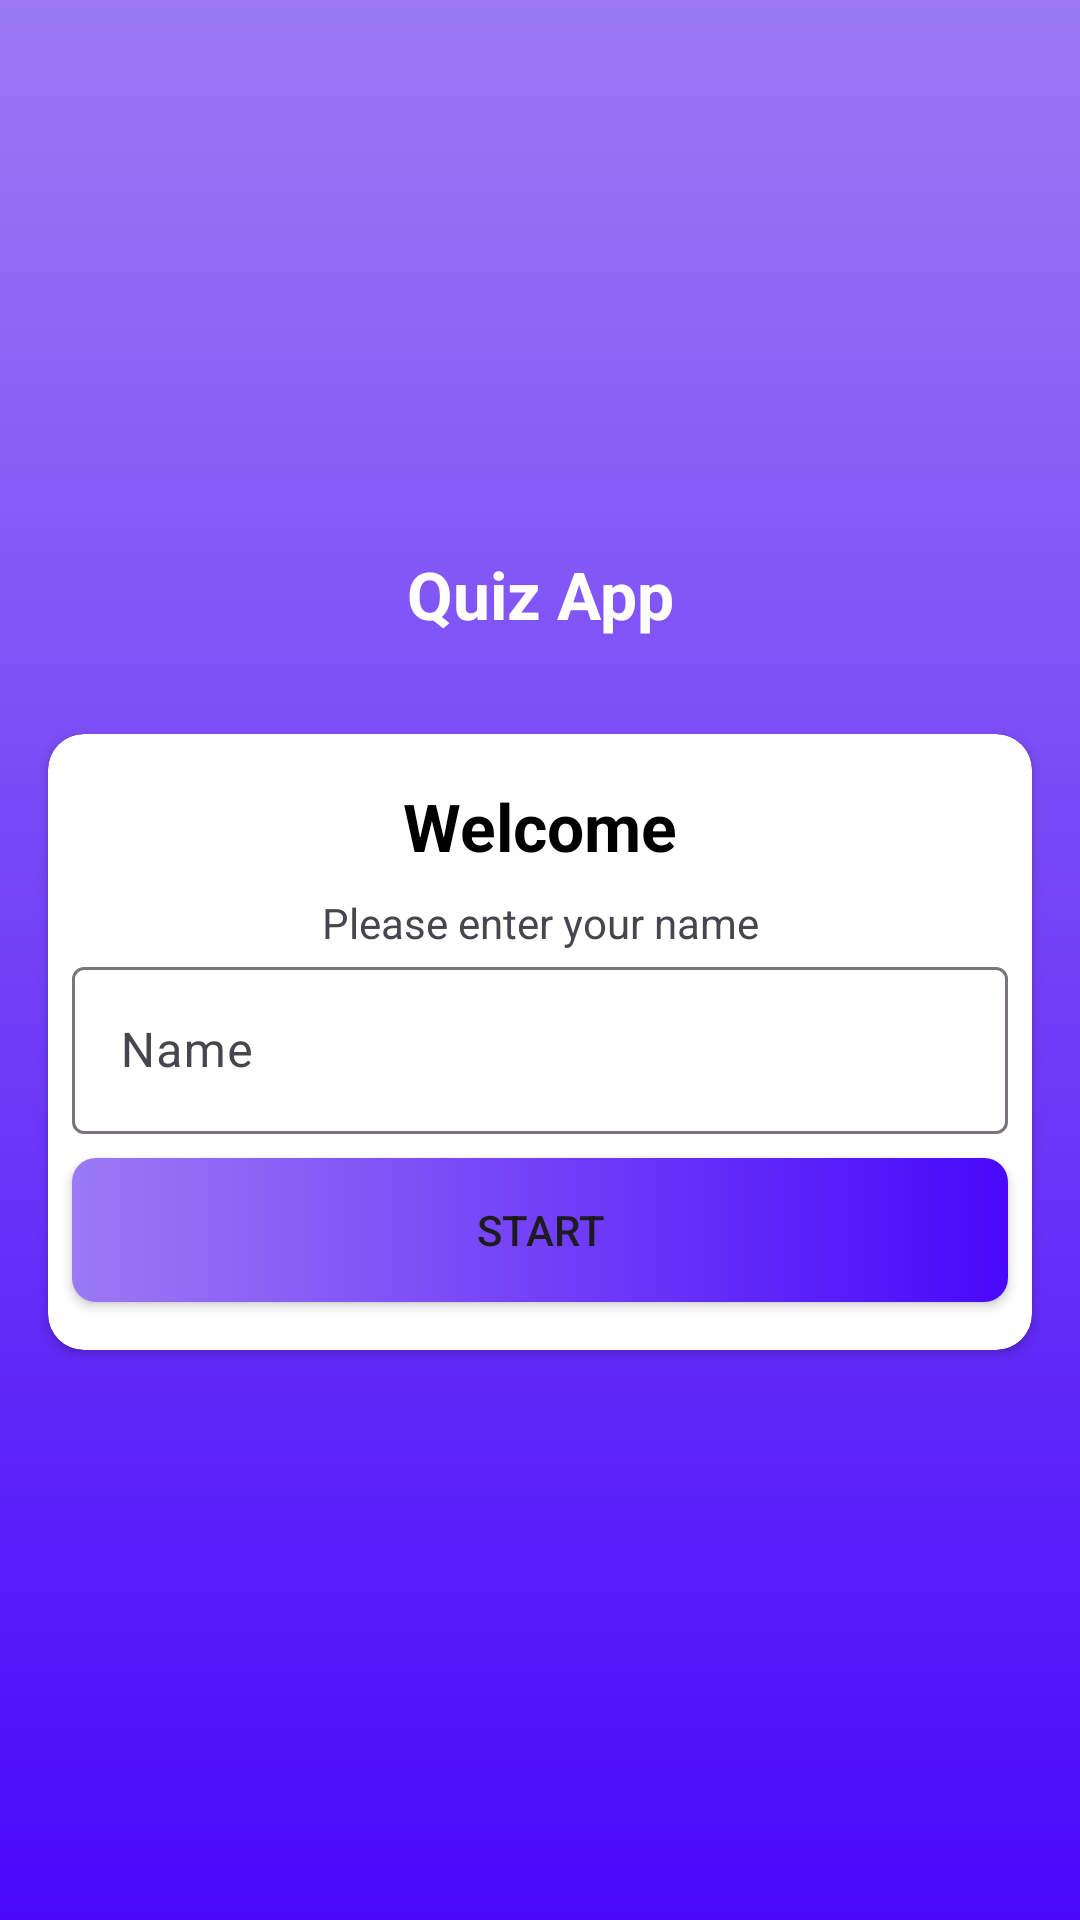

Layout XML and referenced resources for this Android screen:
<!-- AndroidManifest.xml: application theme Theme.QuizApp -->
<!-- res/layout/activity_main.xml -->
<?xml version="1.0" encoding="utf-8"?>
<androidx.constraintlayout.widget.ConstraintLayout xmlns:android="http://schemas.android.com/apk/res/android"
    xmlns:app="http://schemas.android.com/apk/res-auto"
    xmlns:tools="http://schemas.android.com/tools"
    android:id="@+id/main"
    android:layout_width="match_parent"
    android:layout_height="match_parent"
    android:background="@drawable/backgroud"
    tools:context=".ui.main.activity.MainActivity">

    <TextView
        android:id="@+id/textView2"
        android:layout_width="wrap_content"
        android:layout_height="wrap_content"
        android:text="@string/quiz_app"
        android:textColor="@color/white"
        style="@style/title_style"
        app:layout_constraintBottom_toBottomOf="parent"
        app:layout_constraintEnd_toEndOf="parent"
        app:layout_constraintStart_toStartOf="parent"
        app:layout_constraintTop_toTopOf="parent"
        app:layout_constraintVertical_bias="0.3" />

    <androidx.cardview.widget.CardView
        android:layout_width="match_parent"
        android:layout_height="wrap_content"
        android:background="@color/white"
        android:layout_marginStart="16dp"
        android:layout_marginTop="32dp"
        android:layout_marginEnd="16dp"
        app:cardCornerRadius="12dp"
        app:layout_constraintEnd_toEndOf="parent"
        app:layout_constraintHorizontal_bias="0.0"
        app:layout_constraintStart_toStartOf="parent"
        app:layout_constraintTop_toBottomOf="@+id/textView2" >
       <androidx.constraintlayout.widget.ConstraintLayout
           android:layout_width="match_parent"
           android:layout_height="match_parent">

           <TextView
               android:id="@+id/textView3"
               style="@style/title_style"
               android:layout_width="wrap_content"
               android:layout_height="wrap_content"
               android:layout_marginTop="16dp"
               android:text="@string/welcome"
               android:textColor="@color/black"
               app:layout_constraintEnd_toEndOf="parent"
               app:layout_constraintStart_toStartOf="parent"
               app:layout_constraintTop_toTopOf="parent" />

           <TextView
               android:id="@+id/textView4"
               android:layout_width="wrap_content"
               android:layout_height="wrap_content"
               android:layout_marginTop="8dp"
               android:text="@string/please_enter_your_name"
               app:layout_constraintEnd_toEndOf="parent"
               app:layout_constraintStart_toStartOf="parent"
               app:layout_constraintTop_toBottomOf="@id/textView3" />

           <com.google.android.material.textfield.TextInputLayout
               android:id="@+id/textInputLayout"
               android:layout_width="match_parent"
               android:layout_height="wrap_content"
               android:layout_marginStart="8dp"
               android:layout_marginEnd="8dp"
               app:layout_constraintEnd_toEndOf="parent"
               app:layout_constraintStart_toStartOf="parent"
               app:layout_constraintTop_toBottomOf="@id/textView4">

               <com.google.android.material.textfield.TextInputEditText
                   android:id="@+id/edit_name"
                   style="@style/ThemeOverlay.Material3.AutoCompleteTextView.OutlinedBox"
                   android:layout_width="match_parent"
                   android:layout_height="wrap_content"
                   android:hint="@string/name" />

           </com.google.android.material.textfield.TextInputLayout>

           <Button
               android:id="@+id/button"
               android:layout_width="match_parent"
               android:layout_height="wrap_content"
               android:layout_marginStart="8dp"
               android:layout_marginTop="8dp"
               android:layout_marginEnd="8dp"
               android:layout_marginBottom="16dp"
               android:background="@drawable/button_style"
               android:text="@string/start"
               app:layout_constraintBottom_toBottomOf="parent"
               app:layout_constraintEnd_toEndOf="parent"
               app:layout_constraintStart_toStartOf="parent"
               app:layout_constraintTop_toBottomOf="@+id/textInputLayout" />
       </androidx.constraintlayout.widget.ConstraintLayout>

    </androidx.cardview.widget.CardView>

</androidx.constraintlayout.widget.ConstraintLayout>
<!-- resources referenced by this layout -->
<resources>
  <color name="black">#FF000000</color>
  <color name="white">#FFFFFFFF</color>
  <!-- drawable backgroud (drawable) -->
  <?xml version="1.0" encoding="utf-8"?>
  <shape android:shape="rectangle" xmlns:android="http://schemas.android.com/apk/res/android">
  <gradient
      android:startColor="#4908fa"
      android:endColor="@color/lavenderPurple"
      android:angle="90"/>
  </shape>
  <!-- drawable button_style (drawable) -->
  <?xml version="1.0" encoding="utf-8"?>
  <shape  xmlns:android="http://schemas.android.com/apk/res/android">
  <corners android:radius="8dp"/>
      <gradient
          android:startColor="#4908fa"
          android:endColor="@color/lavenderPurple"
          android:angle="180"/>
  </shape>
  <string name="name">Name</string>
  <string name="please_enter_your_name">Please enter your name</string>
  <string name="quiz_app">Quiz App</string>
  <string name="start">start</string>
  <string name="welcome">Welcome</string>
  <style name="title_style" parent="TextAppearance.AppCompat">
          <item name="android:textSize">22sp</item>
          <item name="android:textStyle">bold</item>
      </style>
  <style name="Theme.QuizApp" parent="Base.Theme.QuizApp" />
  <color name="lavenderPurple">#9B7AF4</color>
  <style name="Base.Theme.QuizApp" parent="Theme.Material3.DayNight.NoActionBar">
          
          
            <item name="android:statusBarColor">@color/lavenderPurple</item>
           <item name="android:windowLightStatusBar">true</item>
          <item name="android:windowSoftInputMode">adjustResize</item>
  
  
  
  
      </style>
</resources>
